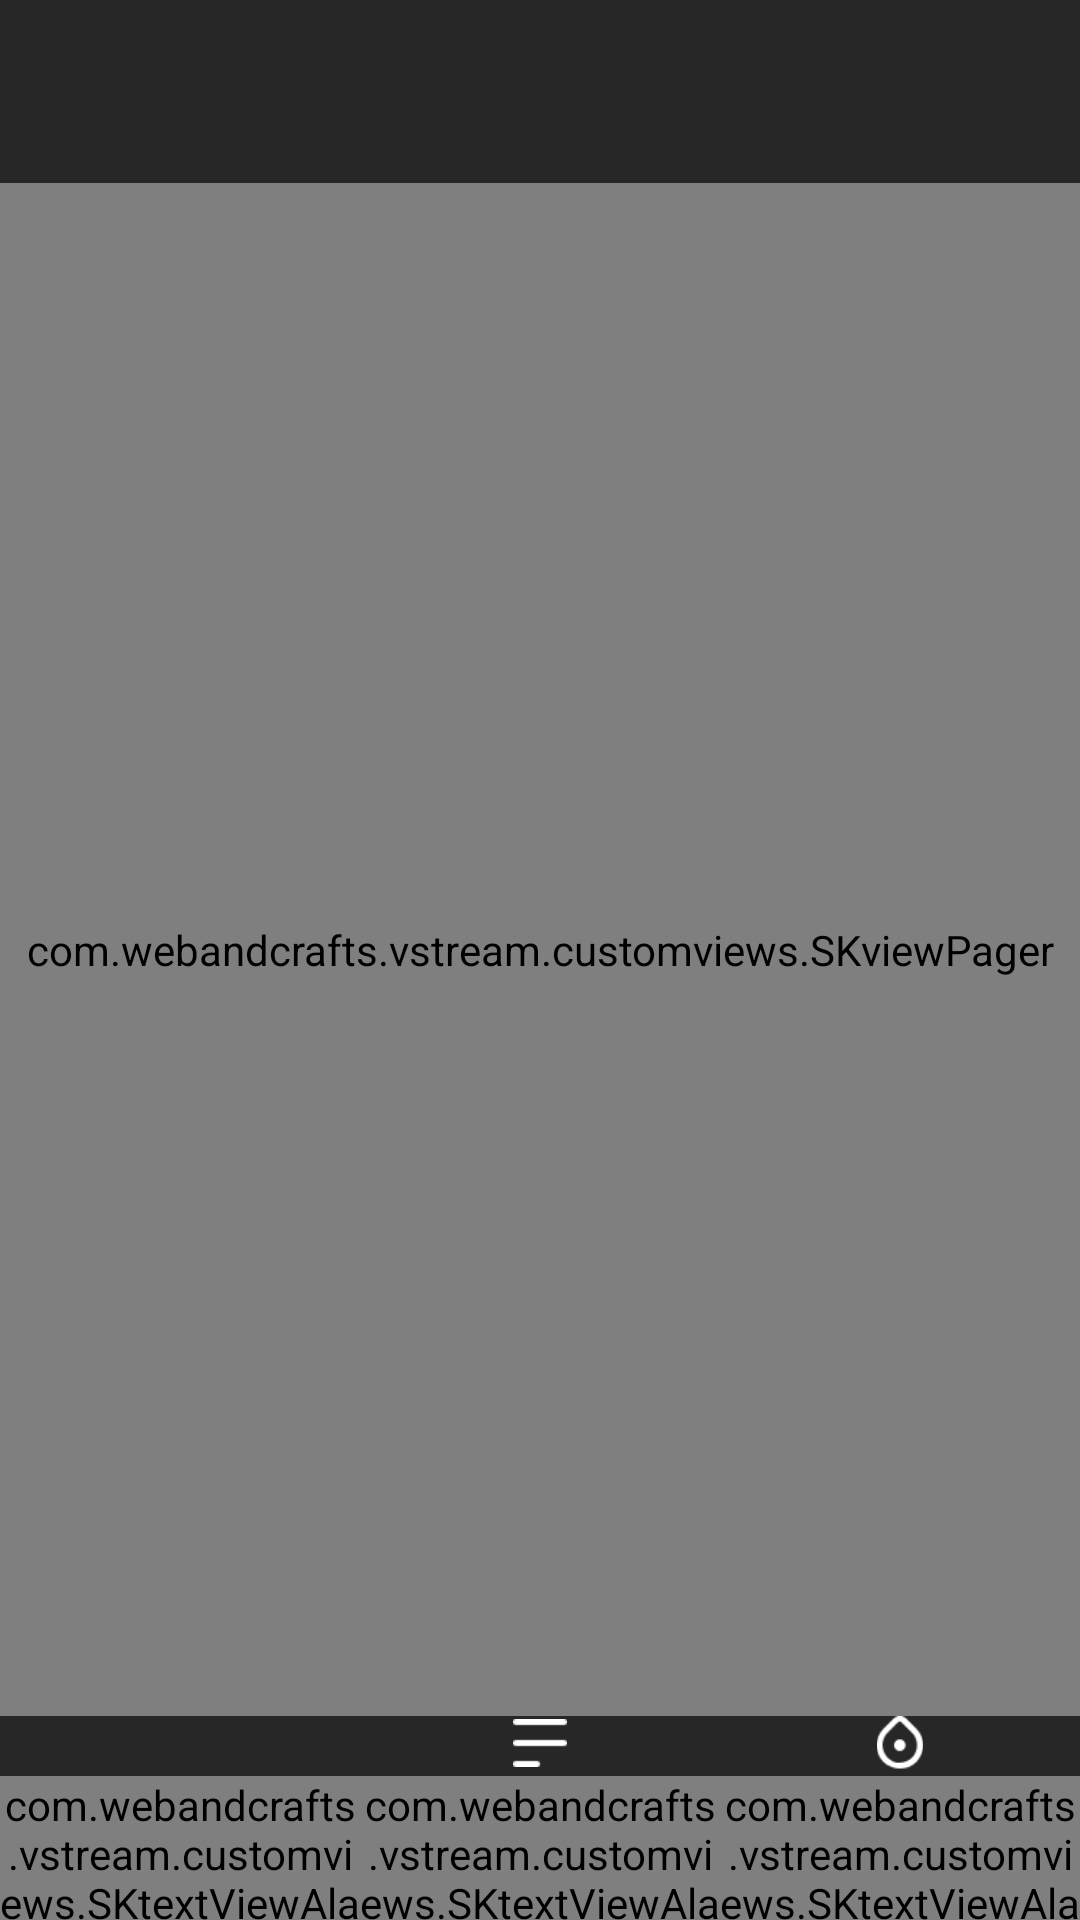

Here is an Android app screen rendered from its layout file. Give the layout XML and the strings, colors and styles it references.
<!-- AndroidManifest.xml: activity theme AppTheme.NoActionBar -->
<!-- res/layout/activity_main.xml -->
<?xml version="1.0" encoding="utf-8"?>
<LinearLayout xmlns:android="http://schemas.android.com/apk/res/android"
    xmlns:app="http://schemas.android.com/apk/res-auto"
    xmlns:tools="http://schemas.android.com/tools"
    android:id="@+id/container"
    android:layout_width="match_parent"
    android:layout_height="match_parent"
    android:orientation="vertical"
    tools:context="com.webandcrafts.vstream.activities.MainActivity">

    <RelativeLayout
        android:id="@+id/baseContainer"
        android:layout_width="match_parent"
        android:layout_height="wrap_content">

        <RelativeLayout
            android:id="@+id/actionBar"
            android:layout_width="match_parent"
            android:layout_height="61dp"
            android:background="@drawable/tool_bar_bg">

            

            <ImageView
                android:id="@+id/kidsImageView"
                android:layout_width="112dp"
                android:layout_height="32dp"
                android:layout_centerVertical="true"
                android:layout_marginStart="14dp"
                android:layout_marginTop="5dp"
                android:src="@drawable/logo" />
        </RelativeLayout>


        <com.webandcrafts.vstream.customviews.SKviewPager
            android:id="@+id/fragmentContainer"
            android:layout_width="match_parent"
            android:layout_height="match_parent"
            android:layout_above="@+id/navigation"
            android:layout_below="@+id/actionBar">

        </com.webandcrafts.vstream.customviews.SKviewPager>

        
        
        
        
        
        
        
        
        
        
        
        

        <LinearLayout
            android:id="@+id/navigation"
            android:layout_width="match_parent"
            android:layout_height="68dp"
            android:layout_alignParentBottom="true"
            android:background="@drawable/bottom_bg"
            android:orientation="horizontal"
            android:weightSum="3">

            <LinearLayout
                android:id="@+id/streamLayout"
                android:layout_width="match_parent"
                android:layout_height="match_parent"
                android:layout_gravity="center"
                android:layout_weight="1"
                android:gravity="center"
                android:orientation="vertical">

                <ImageView
                    android:id="@+id/imgStream"
                    android:layout_width="18dp"
                    android:layout_height="18dp"
                    android:contentDescription="@string/app_name"
                    app:srcCompat="@drawable/play" />

                <com.webandcrafts.vstream.customviews.SKtextViewAladin
                    android:id="@+id/streamTextView"
                    android:layout_width="wrap_content"
                    android:layout_height="wrap_content"
                    android:layout_marginTop="2dp"
                    android:text="@string/home"
                    android:textColor="@color/white"
                    android:textSize="11sp"
                    tools:ignore="SmallSp" />

            </LinearLayout>

            <LinearLayout
                android:id="@+id/prgramsLayout"
                android:layout_width="match_parent"
                android:layout_height="match_parent"
                android:layout_gravity="center"
                android:layout_weight="1"
                android:gravity="center"
                android:orientation="vertical">

                <ImageView
                    android:id="@+id/imgPrograms"
                    android:layout_width="18dp"
                    android:layout_height="18dp"
                    android:contentDescription="@string/app_name"
                    app:srcCompat="@drawable/programe" />

                <com.webandcrafts.vstream.customviews.SKtextViewAladin
                    android:id="@+id/programsTextView"
                    android:layout_width="wrap_content"
                    android:layout_height="wrap_content"
                    android:layout_marginTop="2dp"
                    android:text="@string/schedule"
                    android:textColor="@color/white"
                    android:textSize="11sp"
                    tools:ignore="SmallSp" />

            </LinearLayout>


            <LinearLayout
                android:id="@+id/aboutLayout"
                android:layout_width="match_parent"
                android:layout_height="match_parent"
                android:layout_gravity="center"
                android:layout_weight="1"
                android:gravity="center"
                android:orientation="vertical">

                <ImageView
                    android:id="@+id/imgAbout"
                    android:layout_width="18dp"
                    android:layout_height="18dp"
                    android:contentDescription="@string/app_name"
                    app:srcCompat="@drawable/about" />

                <com.webandcrafts.vstream.customviews.SKtextViewAladin
                    android:id="@+id/aboutTextView"
                    android:layout_width="wrap_content"
                    android:layout_height="wrap_content"
                    android:layout_marginTop="2dp"
                    android:text="@string/about"
                    android:textColor="@color/white"
                    android:textSize="11sp"
                    tools:ignore="SmallSp" />

            </LinearLayout>

        </LinearLayout>
    </RelativeLayout>


</LinearLayout>
<!-- resources referenced by this layout -->
<resources>
  <color name="textColor">#ffffff</color>
  <color name="white">#FFFFFF</color>
  <!-- drawable about: png bitmap (drawable, 1813 bytes) -->
  <!-- drawable bottom_bg: png bitmap (drawable, 15384 bytes) -->
  <!-- drawable play: png bitmap (drawable, 942 bytes) -->
  <!-- drawable programe: png bitmap (drawable, 426 bytes) -->
  <!-- drawable tool_bar_bg: png bitmap (drawable-hdpi, 15389 bytes) -->
  <string name="about">About</string>
  <string name="app_name">Vstream</string>
  <string name="home">Home</string>
  <string name="schedule">Schedule</string>
  <style name="AppTheme.NoActionBar">
          <item name="windowActionBar">false</item>
          <item name="windowNoTitle">true</item>
      </style>
</resources>
